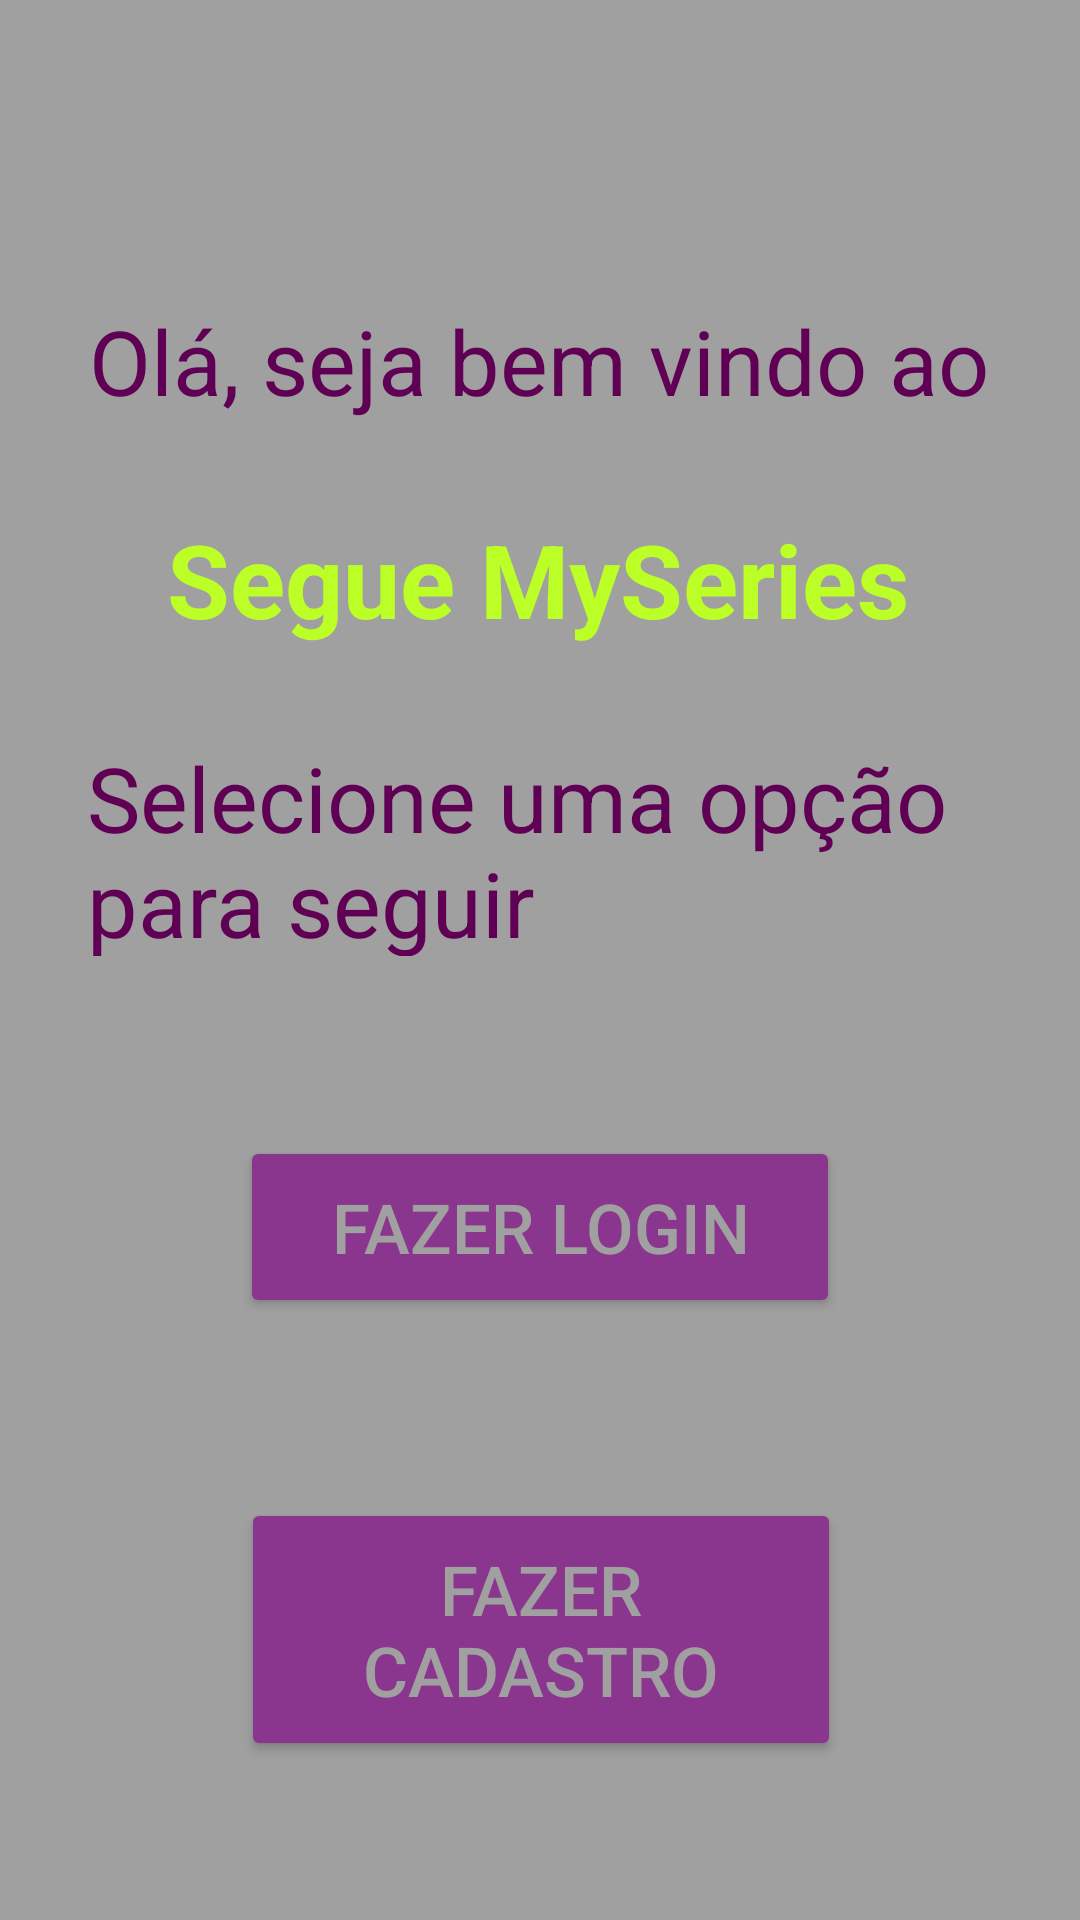

Produce the Android XML layout that renders to this screen, including the resource entries it uses.
<!-- AndroidManifest.xml: application theme Theme.GuiaSeries -->
<!-- res/layout/activity_main.xml -->
<?xml version="1.0" encoding="utf-8"?>
<androidx.constraintlayout.widget.ConstraintLayout xmlns:android="http://schemas.android.com/apk/res/android"
    xmlns:app="http://schemas.android.com/apk/res-auto"
    xmlns:tools="http://schemas.android.com/tools"
    android:layout_width="match_parent"
    android:layout_height="match_parent"
    tools:context=".MainActivity"
    android:background="@color/cinzinha">

    <TextView
        android:id="@+id/textView"
        android:layout_width="wrap_content"
        android:layout_height="wrap_content"
        android:layout_marginTop="100dp"
        android:text="Olá, seja bem vindo ao"
        android:textColor="@color/roxo"
        android:textSize="30sp"
        app:layout_constraintEnd_toEndOf="parent"
        app:layout_constraintHorizontal_bias="0.493"
        app:layout_constraintStart_toStartOf="parent"
        app:layout_constraintTop_toTopOf="parent"  />

    <TextView
        android:id="@+id/textView2"
        android:layout_width="wrap_content"
        android:layout_height="wrap_content"
        android:layout_marginTop="30dp"
        android:text="Segue MySeries"
        android:textColor="@color/verde"
        android:textSize="34sp"
        android:textStyle="bold"
        app:layout_constraintEnd_toEndOf="parent"
        app:layout_constraintHorizontal_bias="0.493"
        app:layout_constraintStart_toStartOf="parent"
        app:layout_constraintTop_toBottomOf="@+id/textView" />

    <TextView
        android:id="@+id/textView3"
        android:layout_width="302dp"
        android:layout_height="73dp"
        android:layout_marginTop="30dp"
        android:text="Selecione uma opção para seguir"
        android:textColor="@color/roxo"
        android:textSize="30sp"
        app:layout_constraintEnd_toEndOf="parent"
        app:layout_constraintStart_toStartOf="parent"
        app:layout_constraintTop_toBottomOf="@+id/textView2" />

    <Button
        android:id="@+id/btn_fazer_login"
        android:layout_width="200dp"
        android:layout_height="wrap_content"
        android:layout_marginTop="60dp"
        android:backgroundTint="@color/roxinho"
        android:padding="15dp"
        android:text="Fazer Login"
        android:textColor="@color/cinzinha"
        android:textSize="23sp"
        app:layout_constraintEnd_toEndOf="parent"
        app:layout_constraintStart_toStartOf="parent"
        app:layout_constraintTop_toBottomOf="@+id/textView3" />

    <Button
        android:id="@+id/btn_fazer_cadastro"
        android:layout_width="200dp"
        android:layout_height="wrap_content"
        android:layout_marginTop="60dp"
        android:backgroundTint="@color/roxinho"
        android:padding="15dp"
        android:text="Fazer Cadastro"
        android:textColor="@color/cinzinha"
        android:textSize="23sp"
        app:layout_constraintEnd_toEndOf="parent"
        app:layout_constraintHorizontal_bias="0.502"
        app:layout_constraintStart_toStartOf="parent"
        app:layout_constraintTop_toBottomOf="@+id/btn_fazer_login" />

</androidx.constraintlayout.widget.ConstraintLayout>
<!-- resources referenced by this layout -->
<resources>
  <color name="cinzinha">#a0a0a0</color>
  <color name="roxinho">#8b368e</color>
  <color name="roxo">#5f0054</color>
  <color name="verde">#FFBBFF26</color>
  <style name="Theme.GuiaSeries" parent="Base.Theme.GuiaSeries" />
  <style name="Base.Theme.GuiaSeries" parent="Theme.Material3.DayNight.NoActionBar">
          
          
      </style>
</resources>
